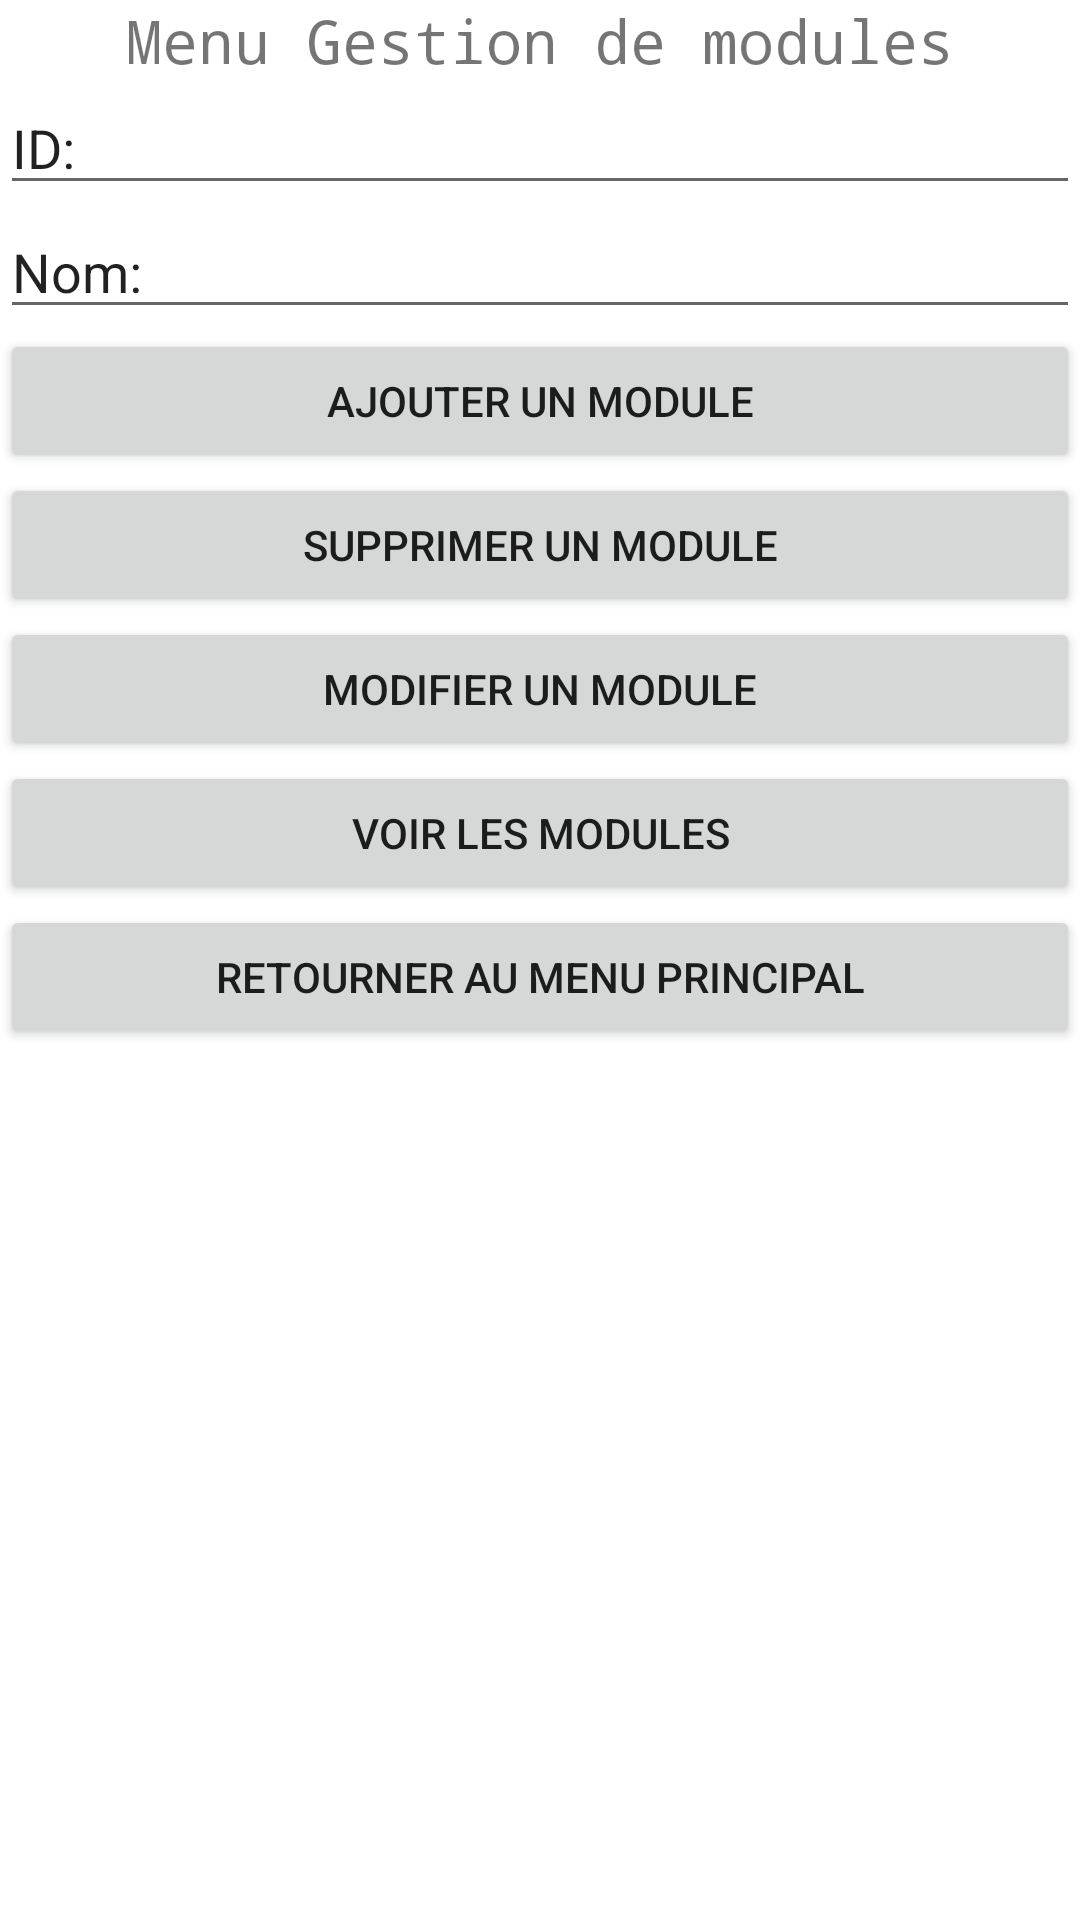

Reconstruct the res/layout file that produces this screen, plus the resources it refers to.
<!-- AndroidManifest.xml: application theme Theme.Myappschool -->
<!-- res/layout/activity_modules.xml -->
<?xml version="1.0" encoding="utf-8"?>
<LinearLayout xmlns:android="http://schemas.android.com/apk/res/android"
    xmlns:app="http://schemas.android.com/apk/res-auto"
    xmlns:tools="http://schemas.android.com/tools"
    android:layout_width="match_parent"
    android:layout_height="wrap_content"
    android:orientation="vertical"
    tools:context=".MainActivity">

    <TextView
        android:id="@+id/txtbanner1"
        android:layout_width="match_parent"
        android:layout_height="wrap_content"
        android:text="Menu Gestion de modules"
        android:textAlignment="center"
        android:fontFamily="monospace"
        android:textSize="20dp"/>

    <EditText
        android:id="@+id/txtidmodule"
        android:layout_width="match_parent"
        android:layout_height="wrap_content"
        android:ems="10"
        android:inputType="textPersonName"
        android:text="ID:" />

    <EditText
        android:id="@+id/txtnommodule"
        android:layout_width="match_parent"
        android:layout_height="wrap_content"
        android:ems="10"
        android:inputType="textPersonName"
        android:text="Nom:" />



    <LinearLayout
        android:layout_width="match_parent"
        android:layout_height="wrap_content"
        android:orientation="vertical">

        <Button
            android:id="@+id/ajoutmodbtn"
            android:layout_width="match_parent"
            android:layout_height="wrap_content"
            android:layout_weight="1"
            android:text="Ajouter un module" />

        <Button
            android:id="@+id/suppmodbtn"
            android:layout_width="match_parent"
            android:layout_height="wrap_content"
            android:layout_weight="1"
            android:text="Supprimer un module" />

        <Button
            android:id="@+id/modifmodbtn"
            android:layout_width="match_parent"
            android:layout_height="wrap_content"
            android:layout_weight="1"
            android:text="Modifier un module" />

        <Button
            android:id="@+id/voirmodbtn"
            android:layout_width="match_parent"
            android:layout_height="wrap_content"
            android:layout_weight="1"
            android:text="Voir les modules" />

        <Button
            android:id="@+id/gesmodulesbtn"
            android:layout_width="match_parent"
            android:layout_height="wrap_content"
            android:layout_weight="1"
            android:text="Retourner au menu principal" />

    </LinearLayout>
</LinearLayout>
<!-- resources referenced by this layout -->
<resources>
  <style name="Theme.Myappschool" parent="Theme.MaterialComponents.DayNight.DarkActionBar">
          
          <item name="colorPrimary">@color/purple_500</item>
          <item name="colorPrimaryVariant">@color/purple_700</item>
          <item name="colorOnPrimary">@color/white</item>
          
          <item name="colorSecondary">@color/teal_200</item>
          <item name="colorSecondaryVariant">@color/teal_700</item>
          <item name="colorOnSecondary">@color/black</item>
          
          <item name="android:statusBarColor" tools:targetApi="l">?attr/colorPrimaryVariant</item>
          
      </style>
  <!-- not gathered from this repository: default colours our renderer supplied (Android Studio template values) -->
  <color name="purple_500">#FF6200EE</color>
  <color name="purple_700">#FF3700B3</color>
  <color name="teal_200">#FF03DAC5</color>
  <color name="teal_700">#FF018786</color>
  <color name="black">#FF000000</color>
  <color name="white">#FFFFFFFF</color>
</resources>
